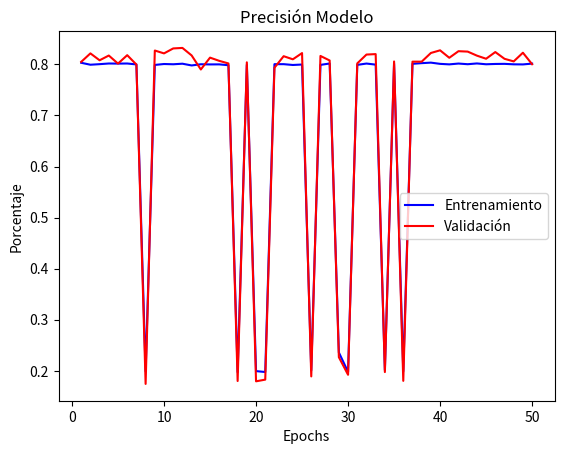
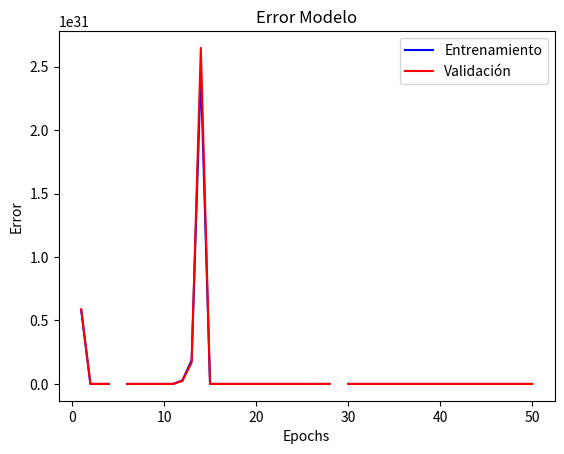

Reproduce these figures in Python, in order.
import matplotlib.pyplot as plt

primerAciertoEntrenamiento = [0.7070, 0.7724, 0.8059, 0.8272, 0.8319, 0.8450, 0.8465, 0.8658, 0.8590, 0.8621, 0.8685, 0.8790, 0.8918, 0.8871, 0.8872, 0.8910, 0.9037, 0.9071, 0.9108, 0.9168, 0.9140, 0.9293, 0.9308, 0.9363, 0.9313, 0.9426, 0.9433, 0.9489, 0.9542, 0.9570, 0.9617, 0.9639, 0.9603, 0.9732, 0.9697, 0.9715, 0.9760, 0.9779, 0.9745, 0.9823, 0.9807, 0.9852, 0.9896, 0.9870, 0.9881, 0.9869, 0.9858, 0.9881, 0.9884, 0.9925]
primerPerdidaEntrenamiento = [0.7887, 0.5785, 0.4991, 0.4518, 0.4360, 0.4135, 0.3945, 0.3583, 0.3647, 0.3464, 0.3331, 0.3096, 0.2836, 0.2958, 0.2876, 0.2661, 0.2565, 0.2357, 0.2375, 0.2178, 0.2202, 0.1941, 0.1862, 0.1722, 0.1723, 0.1561, 0.1524, 0.1442, 0.1301, 0.1179, 0.1088, 0.1002, 0.0969, 0.0822, 0.0871, 0.0805, 0.0723, 0.0648, 0.0808, 0.0525, 0.0540, 0.0462, 0.0359, 0.0426, 0.0379, 0.0388, 0.0375, 0.0431, 0.0329, 0.0250]
primerAciertoValidacion = [0.4493, 0.8104, 0.8119, 0.8299, 0.8731, 0.8269, 0.8776, 0.8761, 0.8836, 0.8701, 0.8791, 0.8896, 0.8881, 0.8866, 0.8701, 0.9000, 0.8836, 0.8955, 0.8687, 0.8776, 0.8940, 0.8597, 0.9045, 0.9030, 0.8940, 0.9075, 0.9015, 0.8806, 0.9254, 0.8955, 0.7746, 0.9134, 0.9015, 0.8776, 0.9239, 0.9119, 0.9030, 0.8090, 0.9104, 0.8776, 0.8881, 0.9075, 0.8687, 0.9030, 0.8881, 0.8970, 0.8836, 0.9104, 0.8836, 0.9045]
primerPerdidaValidacion = [0.7718, 0.4443, 0.4352, 0.4107, 0.3402, 0.4245, 0.3506, 0.3321, 0.3061, 0.3416, 0.3160, 0.2912, 0.2907, 0.3077, 0.3649, 0.2807, 0.3507, 0.2879, 0.4035, 0.3803, 0.2914, 0.5472, 0.2745, 0.2940, 0.3333, 0.2806, 0.2755, 0.4460, 0.2746, 0.3612, 0.4871, 0.2981, 0.4093, 0.4792, 0.2778, 0.3407, 0.3186, 1.4196, 0.3275, 0.3822, 0.5217, 0.3962, 0.6441, 0.4328, 0.5382, 0.5696, 0.4228, 0.3685, 0.5860, 0.4647]

segundoAciertoEntrenamiento = [0.5618, 0.6043, 0.7326, 0.7166, 0.7910, 0.7616, 0.7567, 0.7950, 0.7819, 0.8240, 0.7844, 0.8317, 0.8042, 0.8367, 0.8356, 0.8113, 0.8341, 0.8511, 0.8631, 0.8556, 0.8737, 0.8571, 0.8787, 0.8525, 0.8822, 0.8776, 0.8715, 0.8607, 0.8393, 0.8865, 0.8963, 0.8930, 0.8931, 0.8961, 0.8889, 0.8870, 0.8904, 0.8971, 0.8991, 0.8869, 0.8790, 0.8934, 0.8962, 0.9018, 0.9064, 0.8964, 0.9036, 0.8979, 0.8996, 0.9043]
segundoPerdidaEntrenamiento = [6.1537, 0.7675, 0.5843, 0.5780, 0.5331, 0.5992, 0.5953, 0.5649, 0.6010, 0.5371, 0.5453, 0.4996, 0.5469, 0.5029, 0.5481, 0.6113, 0.5198, 0.4797, 0.4629, 0.4599, 0.4165, 0.4723, 0.4480, 0.5618, 0.4297, 0.4454, 0.4331, 0.4844, 0.5465, 0.4117,0.3962, 0.4074, 0.3987, 0.3890, 0.3958, 0.4009, 0.4827, 0.3598, 0.4062, 0.4195, 0.4073, 0.3741, 0.3806, 0.3529, 0.3427, 0.3513, 0.3525, 0.3636, 0.3603, 0.3518]
segundoAciertoValidacion = [0.4284, 0.8313, 0.7388, 0.8537, 0.2164, 0.8358, 0.8746, 0.7791, 0.8806, 0.8075, 0.8687, 0.8075, 0.8090, 0.8597, 0.8030, 0.8985, 0.7418, 0.9030, 0.4910, 0.9015, 0.8343, 0.8642, 0.8761, 0.8821, 0.9149, 0.9134, 0.8851, 0.8284, 0.9224, 0.9269, 0.9045, 0.9179, 0.9104, 0.8761, 0.9239, 0.8134, 0.9179, 0.9194, 0.9239, 0.9179, 0.8687, 0.9328, 0.9239, 0.8970, 0.9015, 0.8597, 0.9343, 0.8507, 0.9418, 0.9224]
segundoPerdidaValidacion = [0.8142, 0.4420, 0.5442, 0.3852, 1.5360, 0.5297, 0.5723, 0.5049, 0.5400, 0.4935, 0.5247, 0.5537, 0.5471, 0.3975, 0.5535, 0.4394, 0.5870, 0.4047, 1.4650, 0.3969, 0.3561, 0.4807, 0.4145, 0.4079, 0.3638, 0.3543, 0.3920, 0.5391, 0.3391, 0.3372, 0.2751, 0.3481, 0.2465, 0.4073, 0.3051, 1.0882, 0.3243, 0.2721, 0.3034, 0.2592, 0.3576, 0.2852, 0.2802, 0.3038, 0.3153, 0.4529, 0.2487, 0.4004, 0.2441, 0.3272]

tercerAciertoEntrenamiento = [0.5593, 0.6565, 0.6348, 0.6976, 0.7399, 0.6756, 0.7430, 0.7565, 0.7972, 0.8066, 0.7790, 0.6925, 0.8145, 0.7796, 0.7679, 0.7400, 0.8023, 0.8090, 0.7876, 0.7967, 0.8164, 0.8029, 0.7777, 0.8146, 0.7889, 0.8394, 0.8153, 0.8348, 0.8302, 0.8385, 0.7637, 0.7344, 0.7863, 0.8243, 0.8488, 0.8559, 0.8697, 0.8751, 0.8703, 0.8698, 0.8794, 0.8589, 0.8628, 0.8660, 0.8526, 0.8496, 0.8489, 0.8472, 0.8702, 0.8509]
tercerPerdidaEntrenamiento = [8.7163, 0.6381, 0.6513, 0.6104, 0.5656, 0.6137, 0.6215, 0.6082, 0.5184, 0.5274, 0.5382, 0.6109, 0.5361, 0.5731, 0.6906, 0.5897, 0.5006, 0.4999, 0.5470, 0.5238, 0.4970, 0.5576, 0.6231, 0.4937, 0.5583, 0.5075, 0.5476, 0.5172, 0.4933, 0.4977, 0.6941, 0.6396, 0.5987, 0.5061, 0.4922, 0.4985, 0.4575, 0.4752, 0.4739, 0.4506, 0.4372, 0.4626, 0.5070, 0.4678, 0.4913, 0.4869, 0.4908, 0.4561, 0.4319, 0.5566]
tercerAciertoValidacion = [0.1940, 0.3299, 0.8045, 0.5612, 0.4194, 0.5373, 0.3687, 0.8209, 0.6866, 0.7761, 0.5030, 0.8851, 0.3284, 0.8060, 0.8149, 0.3090, 0.5537, 0.5910, 0.7478, 0.2388, 0.7224, 0.8149, 0.9015, 0.5463, 0.8612, 0.8343, 0.7821, 0.8597, 0.8493, 0.8851, 0.7985, 0.7373, 0.8478, 0.8940, 0.9060, 0.9090, 0.9000, 0.8955, 0.7448, 0.8104, 0.8776, 0.8164, 0.8060, 0.8343, 0.5552, 0.7896, 0.8090, 0.6149, 0.8896, 0.8313]
tercerPerdidaValidacion = [4.5973, 1.0523, 0.5997, 0.7714, 0.9592, 0.6615, 1.0174, 0.5638, 0.7221, 0.5289, 0.7268, 0.5930, 1.2645, 0.4942, 0.5361, 1.2444, 1.0322, 0.8658, 0.5935, 1.2754, 0.6677, 0.5101, 0.4432, 0.7954, 0.5706, 0.5368, 0.6085, 0.5200, 0.5256, 0.5553, 0.5609, 0.8444, 0.5294, 0.4598, 0.4414, 0.4474, 0.4386, 0.4607, 0.7319, 0.5116, 0.4464, 0.4992, 0.5097, 0.4807, 0.8829, 0.4942, 0.5024, 1.2254, 0.5055, 0.4686]

cuartoAciertoEntrenamiento = [0.8031, 0.7993, 0.8004, 0.8017, 0.8015, 0.8017, 0.7999, 0.1992, 0.7989, 0.8007, 0.8002, 0.8013, 0.7979, 0.8002, 0.7999, 0.8000, 0.7983, 0.1975, 0.7992, 0.1995, 0.1977, 0.8004, 0.8004, 0.7988, 0.7997, 0.2008, 0.7990, 0.8017, 0.2360, 0.1979, 0.7990, 0.8016, 0.7995, 0.2014, 0.8015, 0.1990, 0.8011, 0.8024, 0.8034, 0.8010, 0.8000, 0.8016, 0.8003, 0.8018, 0.8002, 0.8008, 0.8010, 0.8001, 0.7999, 0.8015]
cuartoPerdidaEntrenamiento = 5814774218601087006600232697856.0, 157803.9375, 1215572.5, 17078248.0, float('nan'), 6822426112.0, 158569904.0, 0.7770, 300614413318155914381885440.0, 37679.8711, 59797.0391, 282059734245818083796175552512.0, 1867218267160469451664112222208.0, 24577367616551481180700930998272.0, 66773.1328, 759861.0625, 8724260.0, 0.8241, 929057.875, 0.7732, 8.0780, 19453.1133, 8588.1406, 33.3693, 3393.6958, 0.8107, 31270.4199, 29.6042, float('nan'), 11.3600,1197.7317, 0.6477, 1279.8802, 0.8291, 5519.6675, 0.8491, 10758.6172, 6981.52, 0.5188, 155.7539, 149.0787, 453.4644, 48.2255, 123.9781, 86.0982, 172.5682, 634.4149, 220.6361, 43.7756, 32.1709
cuartoAciertoValidacion = [0.8049, 0.8215, 0.8080, 0.8173, 0.8015, 0.8180, 0.7996, 0.1744, 0.8271, 0.8215, 0.8312, 0.8322, 0.8175, 0.7900, 0.8132, 0.8069, 0.8018, 0.1801, 0.8040, 0.1795, 0.1828, 0.7934, 0.8160, 0.8099, 0.8221, 0.1891, 0.8165, 0.8076, 0.2267, 0.1923, 0.8019, 0.8192, 0.8201, 0.1976, 0.8057, 0.1804, 0.8053, 0.8053, 0.8223, 0.8275, 0.8129, 0.8258, 0.8250, 0.8171, 0.8110, 0.8241, 0.8109, 0.8058, 0.8228, 0.8003]
cuartoPerdidaValidacion = [5885750857933571692761819643904.0, 140365.25, 1169279.25, 15737332.0, float('nan'), 6261828096.0, 158834240.0, 0.7832, 263748189458477753867173888.0, 33746.9023, 50521.5703, 236723070395278547450865909760.0, 1685920044348959617364185317376.0, 26481116297434700785794433417216.0, 62319.7227, 733638.1875, 8573746.0, 0.8306, 906751.0625, 0.7780, 8.2279, 20132.9219, 7916.4893, 31.5274, 3014.8071, 0.8148, 28549.9434, 28.7221, float('nan'), 11.4386, 1180.5522, 0.5942, 1148.2313, 0.8306, 5401.9902, 0.8572, 10527.9990, 6879.1274, 0.4813, 134.9702, 139.4873, 398.0623, 42.2771, 114.4083, 81.4494, 152.4557, 602.9380, 214.4249, 38.7674, 32.3638]

epochs = []

for i in range(50):

    epochs.append(i + 1)

def graficar(aciertoEntrenamiento, aciertoValidacion, perdidaEntrenamiento, perdidaValidacion):

    plt.title("Precisión Modelo")
    plt.plot(epochs, aciertoEntrenamiento, label = "Entrenamiento", color = "blue")
    plt.plot(epochs, aciertoValidacion, label = "Validación", color = "red")
    #plt.axhline(y = max(aciertoEntrenamiento), linestyle = "--", color = "darkblue")
    #plt.axhline(y = max(aciertoValidacion), linestyle = "--", color = "darkred")
    plt.xlabel("Epochs")
    plt.ylabel("Porcentaje")
    plt.legend()
    plt.show()

    print(max(aciertoEntrenamiento))
    print(aciertoEntrenamiento.index(max(aciertoEntrenamiento)))
    print(max(aciertoValidacion))
    print(aciertoValidacion.index(max(aciertoValidacion)))

    plt.title("Error Modelo")
    plt.plot(epochs, perdidaEntrenamiento, label = "Entrenamiento", color = "blue")
    plt.plot(epochs, perdidaValidacion, label = "Validación", color = "red")
    #plt.axhline(y = min(perdidaEntrenamiento), linestyle = "--", color = "darkblue")
    #plt.axhline(y = min(perdidaValidacion), linestyle = "--", color = "darkred")
    plt.xlabel("Epochs")
    plt.ylabel("Error")
    plt.legend()
    plt.show()

    print(min(perdidaEntrenamiento))
    print(perdidaEntrenamiento.index(min(perdidaEntrenamiento)))
    print(min(perdidaValidacion))
    print(perdidaValidacion.index(min(perdidaValidacion)))

graficar(cuartoAciertoEntrenamiento, cuartoAciertoValidacion, cuartoPerdidaEntrenamiento, cuartoPerdidaValidacion)
